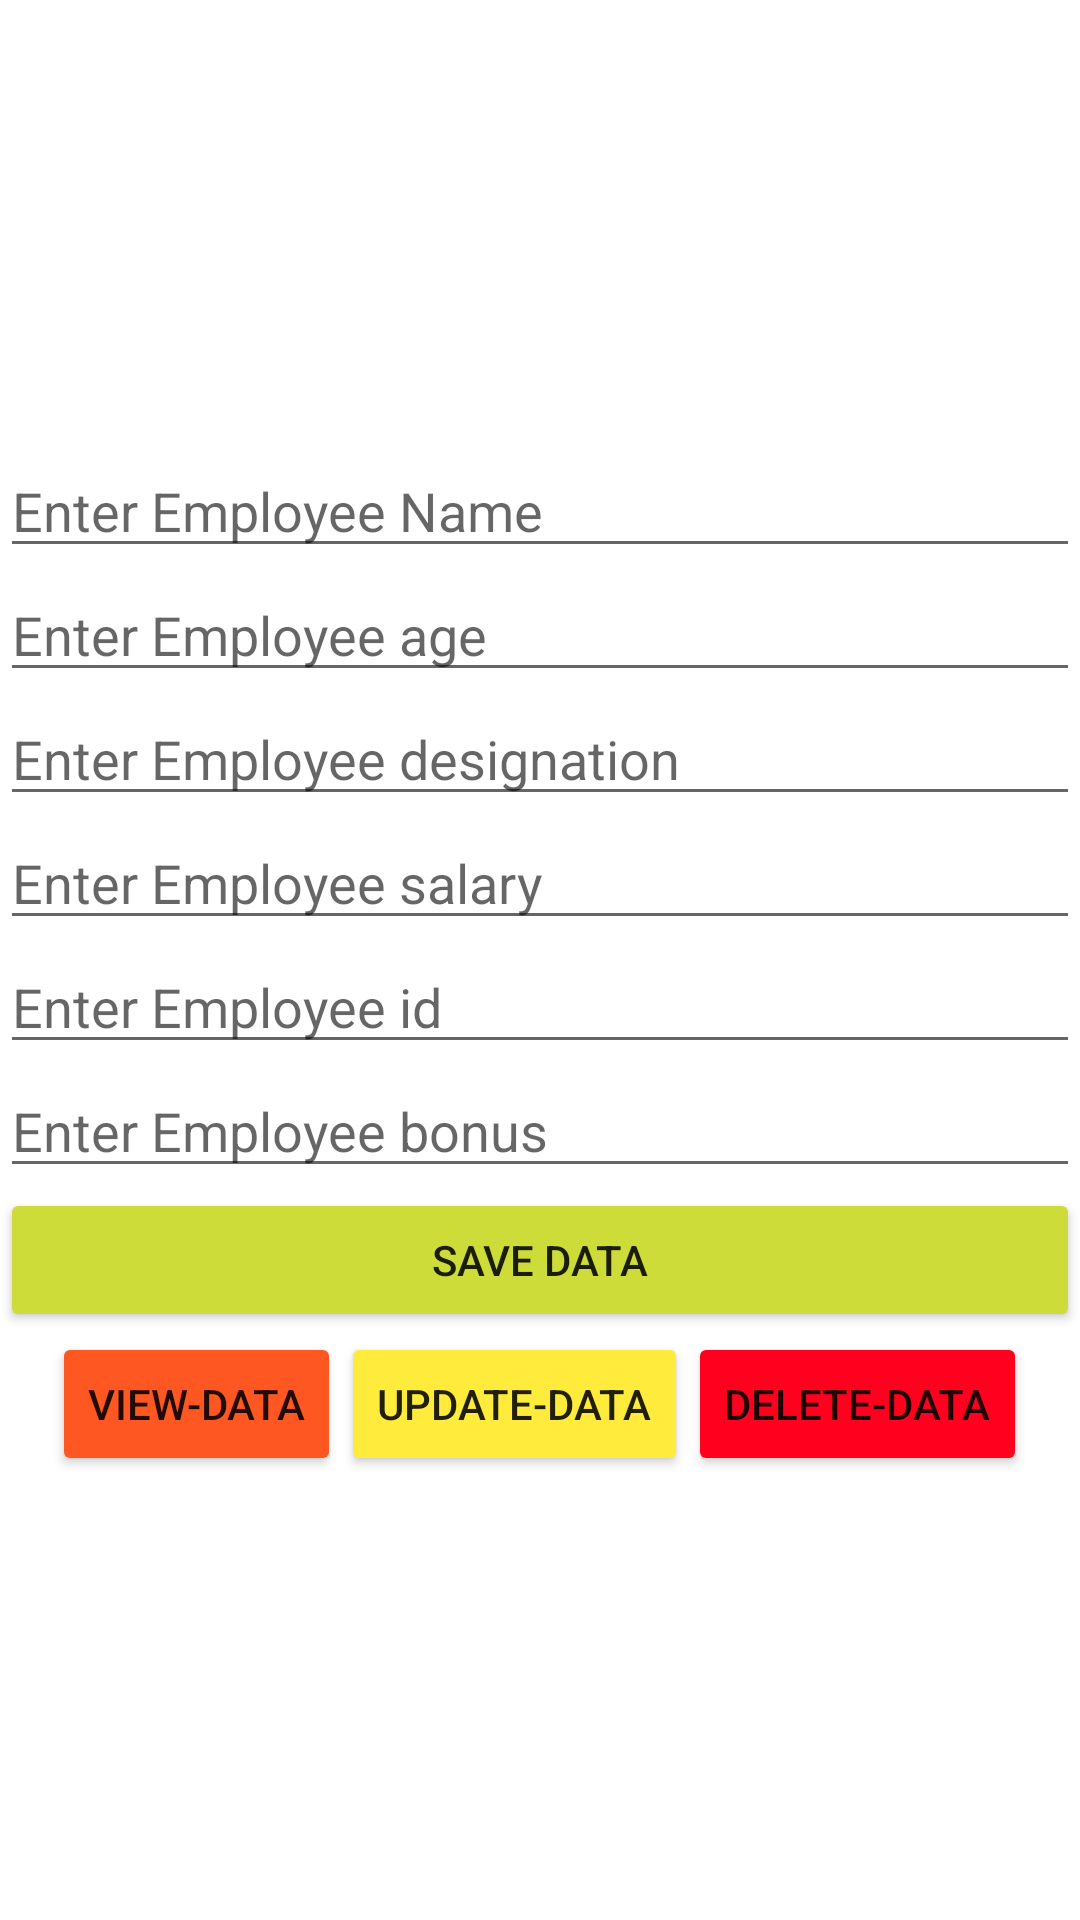

The Android layout XML behind this screen, and the referenced resources:
<!-- AndroidManifest.xml: application theme Theme.SQLITECRUDEASSIGNMENT2 -->
<!-- res/layout/activity_main.xml -->
<?xml version="1.0" encoding="utf-8"?>
<LinearLayout xmlns:android="http://schemas.android.com/apk/res/android"
    xmlns:app="http://schemas.android.com/apk/res-auto"
    xmlns:tools="http://schemas.android.com/tools"
    android:layout_width="match_parent"
    android:orientation="vertical"
    android:gravity="center_vertical"
    android:layout_height="match_parent"
    tools:context=".MainActivity">
    <EditText
        android:layout_width="match_parent"
        android:layout_height="wrap_content"
        android:hint="Enter Employee Name"
        android:inputType="textPersonName"
        android:id="@+id/name"

        />
    <EditText
        android:layout_width="match_parent"
        android:layout_height="wrap_content"
        android:hint="Enter Employee age"
        android:inputType="number"
        android:id="@+id/age"

        /><EditText
        android:layout_width="match_parent"
        android:layout_height="wrap_content"
        android:hint="Enter Employee designation"
        android:inputType="textPersonName"
        android:id="@+id/designation"

        /><EditText
        android:layout_width="match_parent"
        android:layout_height="wrap_content"
        android:hint="Enter Employee salary"
        android:inputType="number"
        android:id="@+id/salary"

        /><EditText
        android:layout_width="match_parent"
        android:layout_height="wrap_content"
        android:hint="Enter Employee id"
        android:inputType="number"
        android:id="@+id/id"

        /><EditText
        android:layout_width="match_parent"
        android:layout_height="wrap_content"
        android:hint="Enter Employee bonus"
        android:inputType="number"
        android:id="@+id/bonus"

        />
    <Button
        android:layout_width="match_parent"
        android:layout_height="wrap_content"
        android:id="@+id/saveDataBtn"
        android:backgroundTint="#CDDC39"
        android:text="save Data"
        />
    <LinearLayout
        android:layout_width="wrap_content"
        android:layout_height="wrap_content"
        android:orientation="horizontal"
        android:layout_gravity="center"
        >
        <Button
            android:layout_width="match_parent"
            android:layout_height="wrap_content"
            android:text="View-Data"
            android:backgroundTint="#FF5722"
            android:id="@+id/viewData"
            /> <Button
            android:layout_width="match_parent"
            android:layout_height="wrap_content"
            android:text="Update-Data"
            android:backgroundTint="#FFEB3B"
            android:id="@+id/updateData"
            /><Button
            android:layout_width="match_parent"
            android:layout_height="wrap_content"
            android:text="Delete-Data"
            android:backgroundTint="#FF001E"
            android:id="@+id/deleteData"
            />
    </LinearLayout>

</LinearLayout>
<!-- resources referenced by this layout -->
<resources>
  <style name="Theme.SQLITECRUDEASSIGNMENT2" parent="Theme.MaterialComponents.DayNight.DarkActionBar">
          
          <item name="colorPrimary">@color/purple_500</item>
          <item name="colorPrimaryVariant">@color/purple_700</item>
          <item name="colorOnPrimary">@color/white</item>
          
          <item name="colorSecondary">@color/teal_200</item>
          <item name="colorSecondaryVariant">@color/teal_700</item>
          <item name="colorOnSecondary">@color/black</item>
          
          <item name="android:statusBarColor" tools:targetApi="l">?attr/colorPrimaryVariant</item>
          
      </style>
  <!-- not gathered from this repository: default colours our renderer supplied (Android Studio template values) -->
  <color name="purple_500">#FF6200EE</color>
  <color name="purple_700">#FF3700B3</color>
  <color name="teal_200">#FF03DAC5</color>
  <color name="teal_700">#FF018786</color>
  <color name="black">#FF000000</color>
  <color name="white">#FFFFFFFF</color>
</resources>
